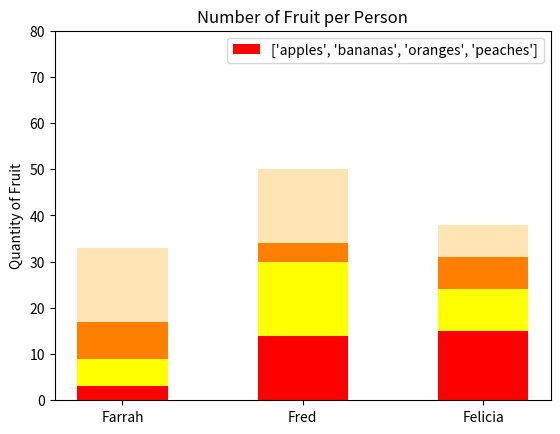

Write the Python code that produced this figure.
#!/usr/bin/env python3
import numpy as np
import matplotlib.pyplot as plt

np.random.seed(5)
fruit = np.random.randint(0, 20, (4,3))

names = ['Farrah', 'Fred', 'Felicia']
fruits_1 = ['apples', 'bananas', 'oranges', 'peaches']
colors = ['red', 'yellow', '#ff8000', '#ffe5b4']

# bot1 = 
#for i in range(len(fruit)):
#    plt.bar(names, fruit[i], color=colors[i], width=0.5)
    
plt.bar(names, fruit[0], color='red', label='apples', width=0.5)
plt.bar(names, fruit[1], bottom=(fruit[0]), color='yellow', label='bananas', width=0.5)
plt.bar(names, fruit[2], bottom=(fruit[0]+fruit[1]), color='#ff8000', label='oranges', width=0.5)
plt.bar(names, fruit[3], bottom=(fruit[0]+fruit[1]+fruit[2]), color='#ffe5b4', label='peaches', width=0.5)

plt.legend([fruits_1], loc="upper right")

plt.ylabel('Quantity of Fruit')
plt.yticks(np.arange(0, 90, 10))

plt.title('Number of Fruit per Person')
plt.show()
